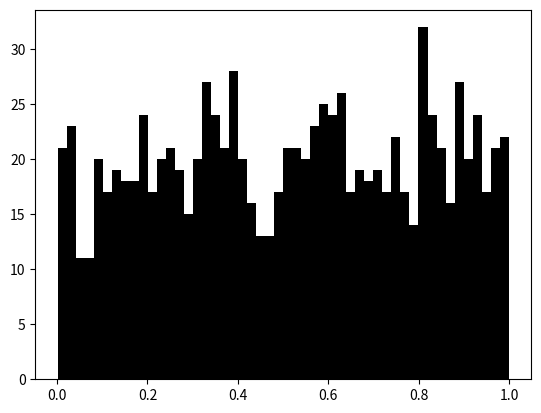

The script that saved this image:
import pandas as pd
import matplotlib.pyplot as plot
import numpy as np
fig, ax=plot.subplots()
data=np.random.rand(1000)
ax.hist(data, bins=(50),
        color="#000000")
plot.savefig('example.png')
plot.show()